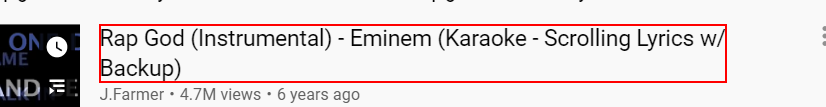
Task: Bot that raps an eminem song
Workflow: Main

Step 1: click on the yt-formatted-string in window '*YouTube' (chrome.exe)
